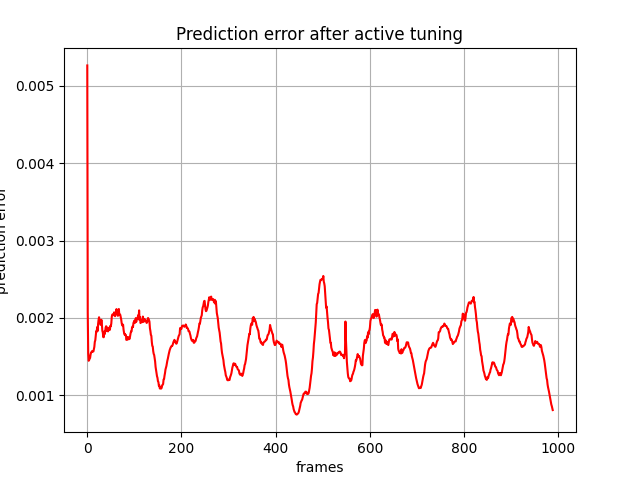

Values plotted in this chart, from the file beside it:
, 0
0, 0.005262
1, 0.002076
2, 0.001543
3, 0.001447
4, 0.001458
5, 0.001474
6, 0.001484
7, 0.001528
8, 0.001553
9, 0.001558
10, 0.001572
11, 0.001567
12, 0.001569
13, 0.001567
14, 0.001597
15, 0.001627
16, 0.001692
17, 0.001711
18, 0.001771
19, 0.001829
20, 0.001823
21, 0.001882
22, 0.001831
23, 0.001924
24, 0.001976
25, 0.00201
26, 0.001975
27, 0.001961
28, 0.001912
29, 0.00192
30, 0.001976
31, 0.001922
32, 0.001833
33, 0.001813
34, 0.001752
35, 0.001751
36, 0.001825
37, 0.001792
38, 0.001825
39, 0.001876
40, 0.001893
41, 0.001887
42, 0.001831
43, 0.001843
44, 0.001826
45, 0.00187
46, 0.001842
47, 0.001877
48, 0.001847
49, 0.001898
50, 0.001894
51, 0.001929
52, 0.002015
53, 0.002044
54, 0.002041
55, 0.002047
56, 0.002035
57, 0.002073
58, 0.002037
59, 0.002024
... 929 more rows
